15-way image classification set "p3cls" from GitHub (dage13024-bit/playjigsaw-part3); label vocabulary: airplane, backpack, bicycle, car, cat, chair, cup, desktop, dog, elephant, nailong, penguin, suitcase, tafei, umbrella.

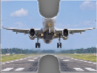
Label: airplane

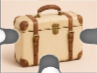
Label: suitcase

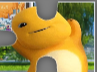
Label: nailong

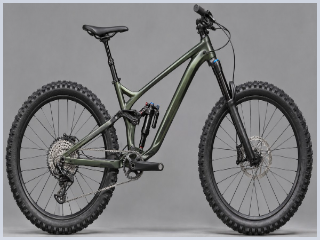
Label: bicycle

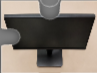
Label: desktop

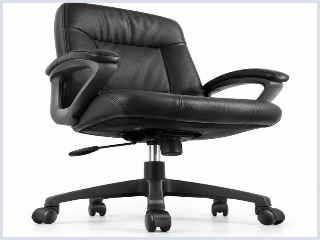
Label: chair
